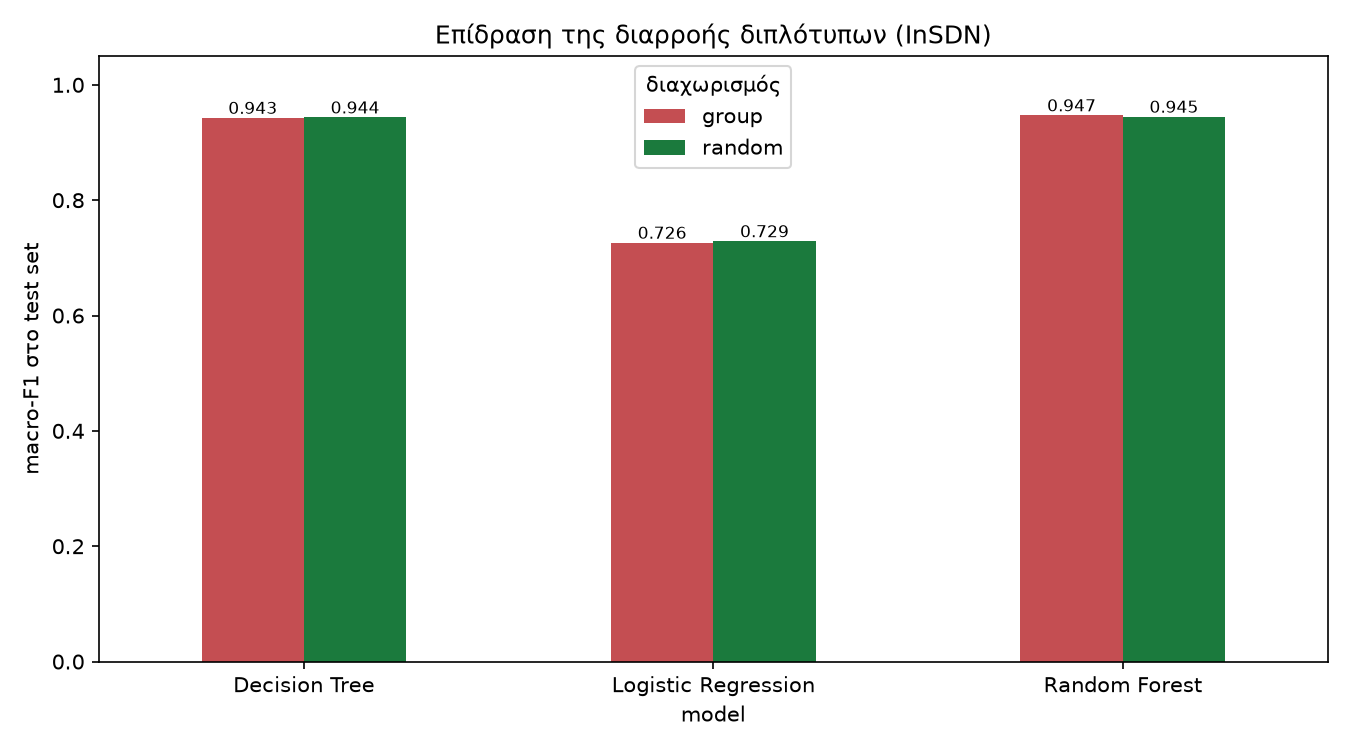

Data behind this chart, as committed beside it:
split, model, accuracy, macro_f1, test_leaked_pct
random, Random Forest, 0.9899, 0.9448, 50.2
random, Decision Tree, 0.9893, 0.9435, 50.2
random, Logistic Regression, 0.9107, 0.7289, 50.2
group, Random Forest, 0.9892, 0.9472, 0.0
group, Decision Tree, 0.9892, 0.9428, 0.0
group, Logistic Regression, 0.91, 0.7263, 0.0
